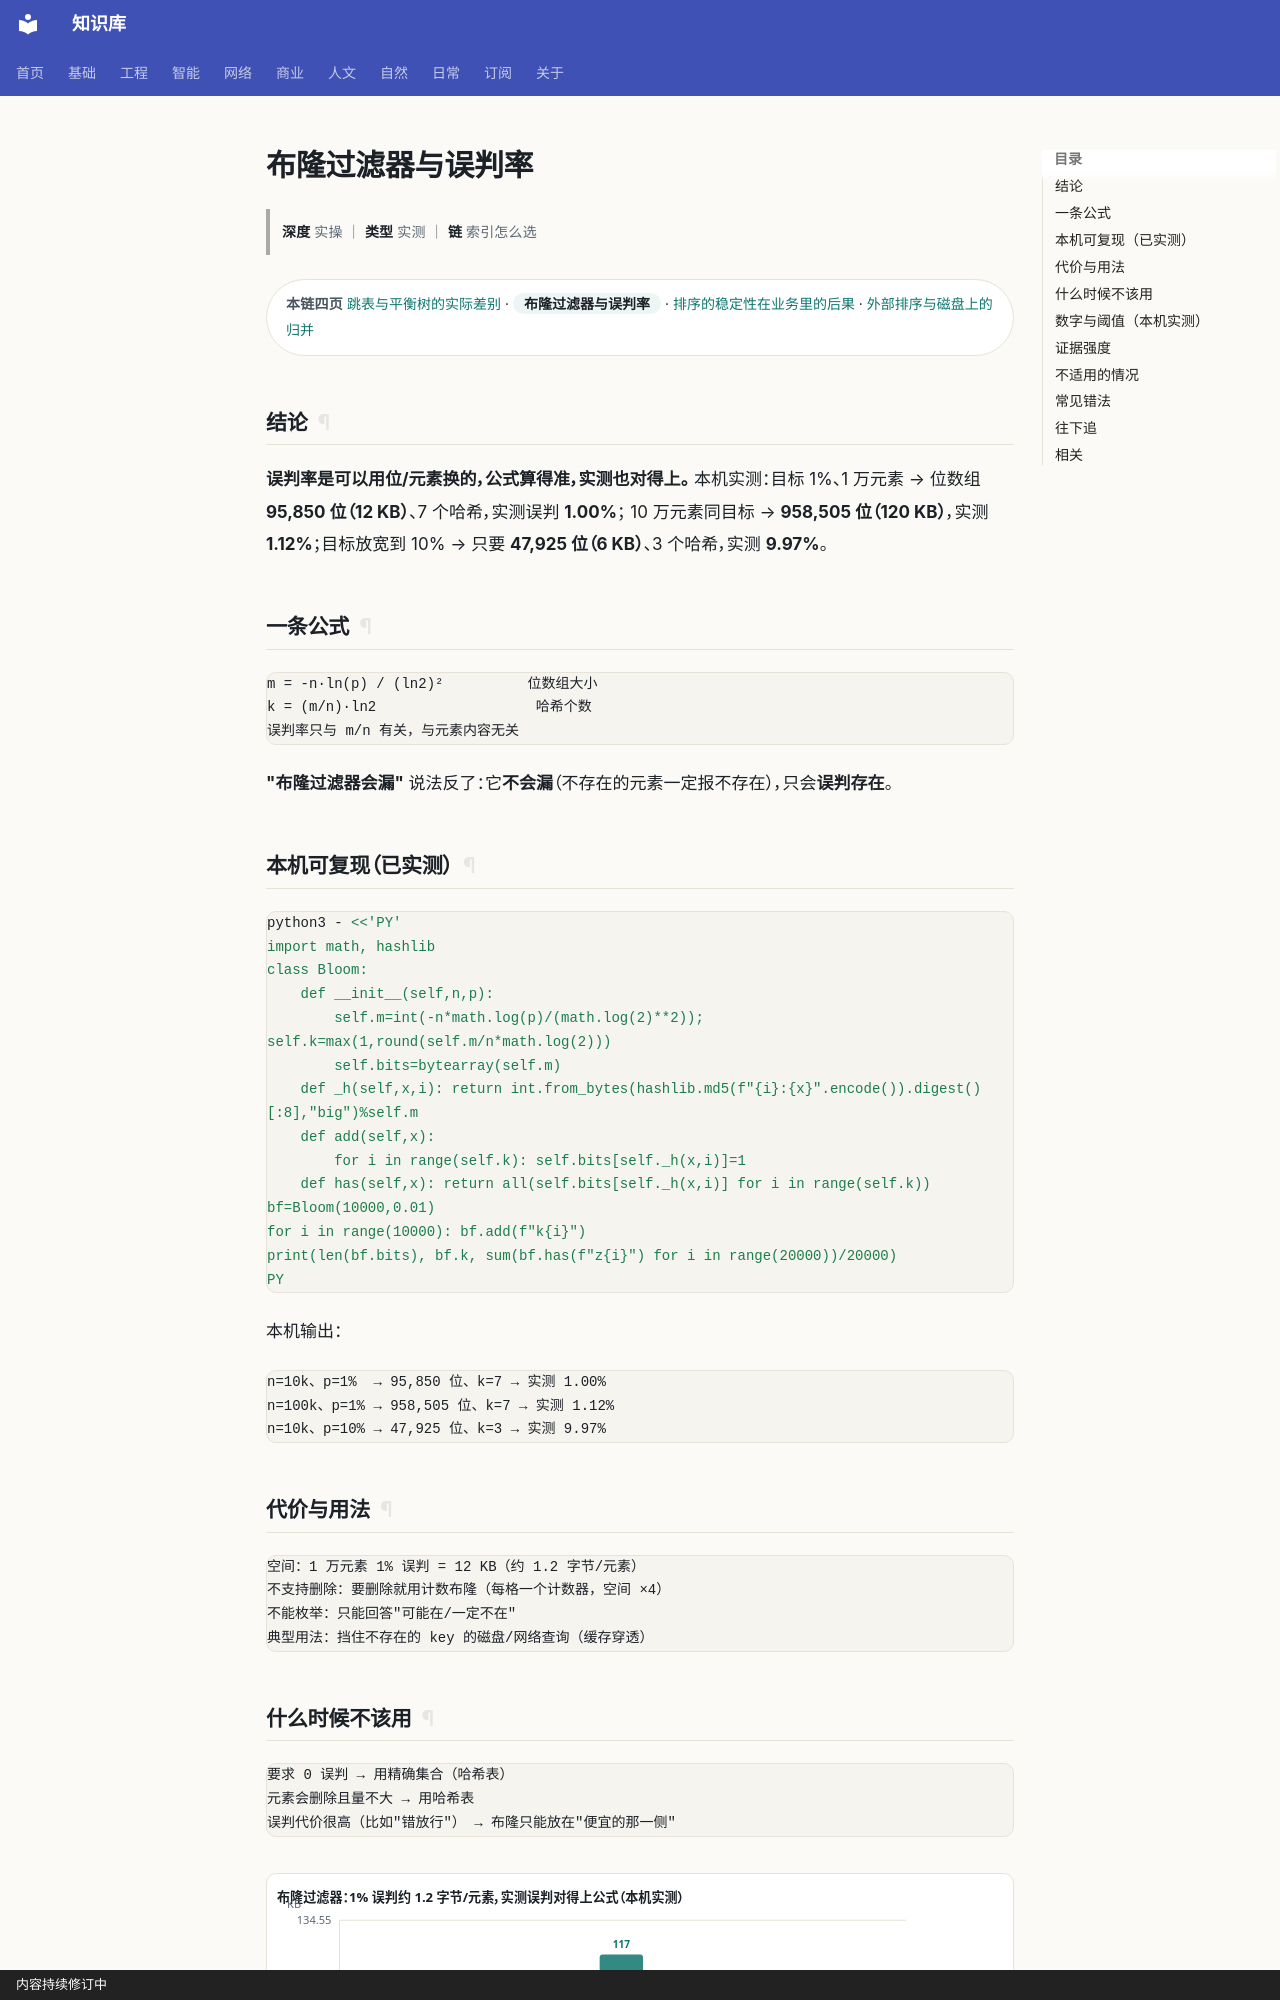

repository: gh503/kb · page: 工程/算法与数据结构/布隆过滤器与误判率/index.html · generator: mkdocs · copyright: 内容持续修订中

# 布隆过滤器与误判率

> **深度** 实操 ｜ **类型** 实测 ｜ **链** 索引怎么选

<div class="kb-chain" markdown>
<span class="kb-chain__label">本链四页</span> [跳表与平衡树的实际差别](跳表与平衡树的实际差别.md) · <span class="kb-chain__now">布隆过滤器与误判率</span> · [排序的稳定性在业务里的后果](排序的稳定性在业务里的后果.md) · [外部排序与磁盘上的归并](外部排序与磁盘上的归并.md)
</div>

## 结论

**误判率是可以用位/元素换的，公式算得准，实测也对得上。**
本机实测：目标 1%、1 万元素 → 位数组 **95,850 位（12 KB）**、7 个哈希，实测误判 **1.00%**；
10 万元素同目标 → **958,505 位（120 KB）**，实测 **1.12%**；目标放宽到 10% → 只要 **47,925 位（6 KB）**、3 个哈希，实测 **9.97%**。

## 一条公式

```text
m = -n·ln(p) / (ln2)²          位数组大小
k = (m/n)·ln2                   哈希个数
误判率只与 m/n 有关，与元素内容无关
```

**"布隆过滤器会漏"** 说法反了：它**不会漏**（不存在的元素一定报不存在），只会**误判存在**。

## 本机可复现（已实测）

```bash
python3 - <<'PY'
import math, hashlib
class Bloom:
    def __init__(self,n,p):
        self.m=int(-n*math.log(p)/(math.log(2)**2)); self.k=max(1,round(self.m/n*math.log(2)))
        self.bits=bytearray(self.m)
    def _h(self,x,i): return int.from_bytes(hashlib.md5(f"{i}:{x}".encode()).digest()[:8],"big")%self.m
    def add(self,x):
        for i in range(self.k): self.bits[self._h(x,i)]=1
    def has(self,x): return all(self.bits[self._h(x,i)] for i in range(self.k))
bf=Bloom(10000,0.01)
for i in range(10000): bf.add(f"k{i}")
print(len(bf.bits), bf.k, sum(bf.has(f"z{i}") for i in range(20000))/20000)
PY
```

本机输出：

```text
n=10k、p=1%  → 95,850 位、k=7 → 实测 1.00%
n=100k、p=1% → 958,505 位、k=7 → 实测 1.12%
n=10k、p=10% → 47,925 位、k=3 → 实测 9.97%
```

## 代价与用法

```text
空间：1 万元素 1% 误判 = 12 KB（约 1.2 字节/元素）
不支持删除：要删除就用计数布隆（每格一个计数器，空间 ×4）
不能枚举：只能回答"可能在/一定不在"
典型用法：挡住不存在的 key 的磁盘/网络查询（缓存穿透）
```
